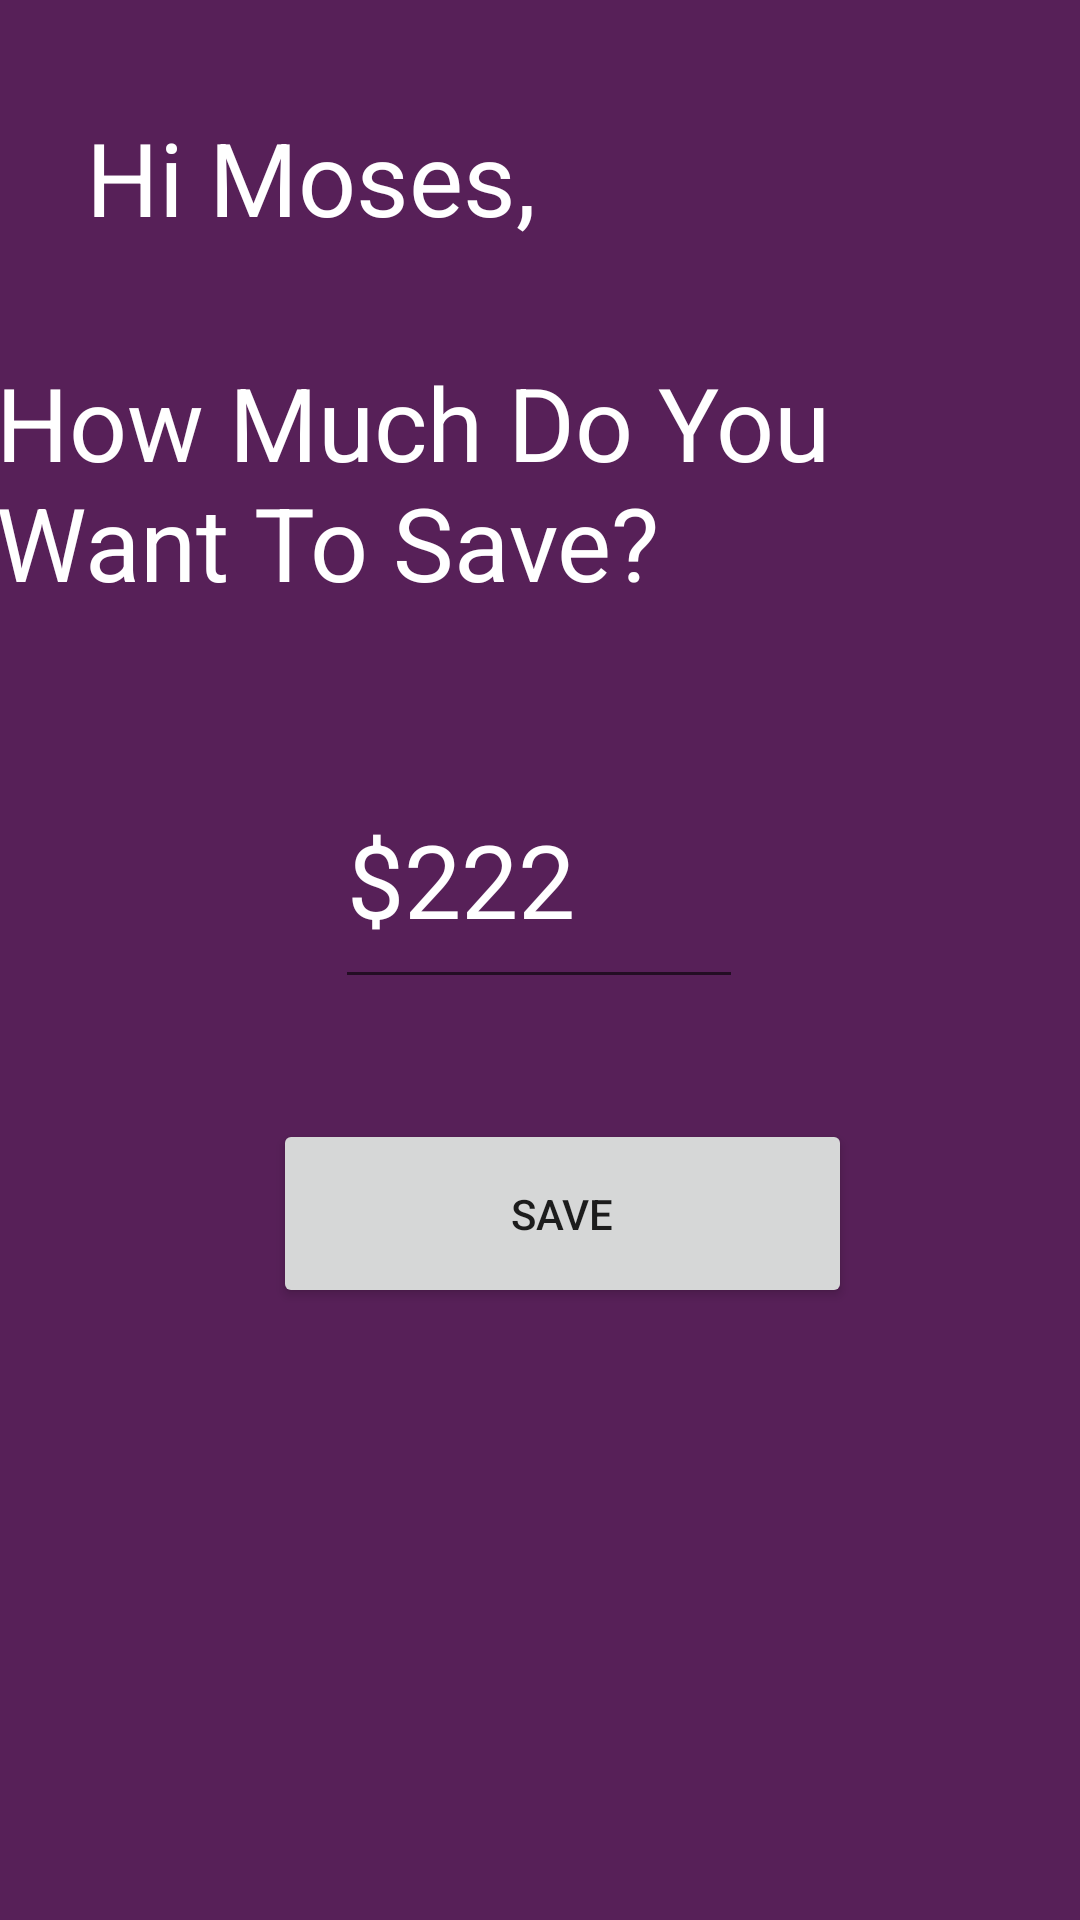

Write the Android layout XML for this screen, with the resource values it uses.
<!-- AndroidManifest.xml: application theme Theme.LibertyApplication -->
<!-- res/layout/activity_saved.xml -->
<?xml version="1.0" encoding="utf-8"?>
<androidx.constraintlayout.widget.ConstraintLayout xmlns:android="http://schemas.android.com/apk/res/android"
    xmlns:app="http://schemas.android.com/apk/res-auto"
    xmlns:tools="http://schemas.android.com/tools"
    android:layout_width="match_parent"
    android:layout_height="match_parent"
    android:background="#572058"
    tools:context=".saved">

    <TextView
        android:id="@+id/textView33"
        android:layout_width="364dp"
        android:layout_height="104dp"
        android:layout_marginBottom="28dp"
        android:text="How Much Do You Want To Save?"
        android:textColor="#FFFFFF"
        android:textSize="34sp"
        app:layout_constraintBottom_toTopOf="@+id/editTextTextPersonName12"
        app:layout_constraintEnd_toEndOf="parent"
        app:layout_constraintHorizontal_bias="0.489"
        app:layout_constraintStart_toStartOf="parent" />

    <Button
        android:id="@+id/saveB"
        android:layout_width="193dp"
        android:layout_height="63dp"
        android:layout_marginBottom="204dp"
        android:text="Save"
        app:layout_constraintBottom_toBottomOf="parent"
        app:layout_constraintEnd_toEndOf="parent"
        app:layout_constraintHorizontal_bias="0.545"
        app:layout_constraintStart_toStartOf="parent" />

    <TextView
        android:id="@+id/textView32"
        android:layout_width="wrap_content"
        android:layout_height="wrap_content"
        android:layout_marginTop="52dp"
        android:layout_marginBottom="52dp"
        android:text="Hi Moses,"
        android:textColor="#FFFFFF"
        android:textSize="34sp"
        app:layout_constraintBottom_toTopOf="@+id/textView33"
        app:layout_constraintEnd_toEndOf="parent"
        app:layout_constraintHorizontal_bias="0.137"
        app:layout_constraintStart_toStartOf="parent"
        app:layout_constraintTop_toTopOf="parent" />

    <EditText
        android:id="@+id/editTextTextPersonName12"
        android:layout_width="136dp"
        android:layout_height="83dp"
        android:layout_marginBottom="40dp"
        android:ems="10"
        android:hint="$222"
        android:inputType="textPersonName"
        android:textColorHint="#FFFFFF"
        android:textSize="34sp"
        app:layout_constraintBottom_toTopOf="@+id/saveB"
        app:layout_constraintEnd_toEndOf="parent"
        app:layout_constraintHorizontal_bias="0.498"
        app:layout_constraintStart_toStartOf="parent" />

</androidx.constraintlayout.widget.ConstraintLayout>
<!-- resources referenced by this layout -->
<resources>
  <style name="Theme.LibertyApplication" parent="Theme.MaterialComponents.DayNight.DarkActionBar">
          
          <item name="colorPrimary">@color/purple_500</item>
          <item name="colorPrimaryVariant">@color/purple_700</item>
          <item name="colorOnPrimary">@color/white</item>
          
          <item name="colorSecondary">@color/teal_200</item>
          <item name="colorSecondaryVariant">@color/teal_700</item>
          <item name="colorOnSecondary">@color/black</item>
          
          <item name="android:statusBarColor" tools:targetApi="l">?attr/colorPrimaryVariant</item>
          
      </style>
  <!-- not gathered from this repository: default colours our renderer supplied (Android Studio template values) -->
  <color name="purple_500">#FF6200EE</color>
  <color name="purple_700">#FF3700B3</color>
  <color name="teal_200">#FF03DAC5</color>
  <color name="teal_700">#FF018786</color>
  <color name="black">#FF000000</color>
  <color name="white">#FFFFFFFF</color>
</resources>
